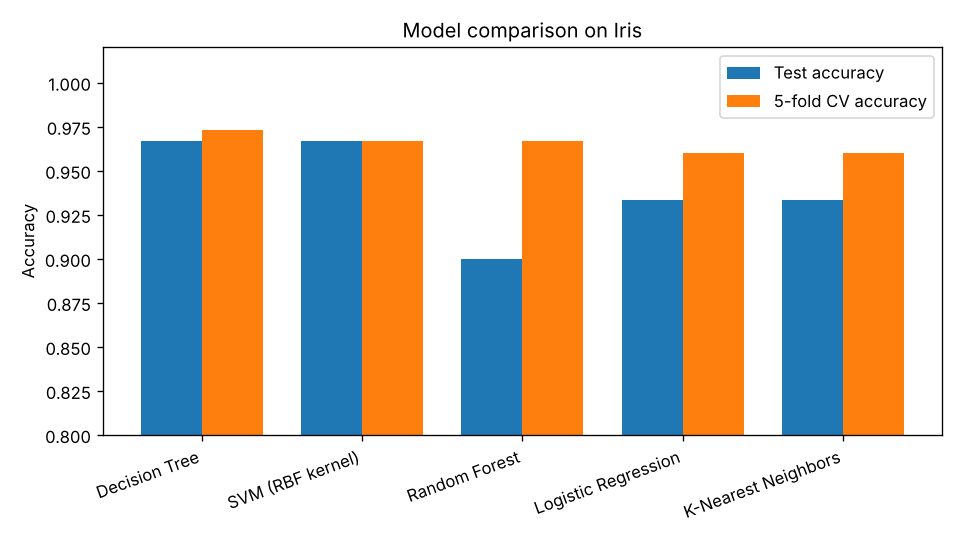

The table this chart was drawn from, first rows:
Model, Test accuracy, CV mean accuracy, CV std
Decision Tree, 0.9667, 0.9733, 0.0249
SVM (RBF kernel), 0.9667, 0.9667, 0.0211
Random Forest, 0.9, 0.9667, 0.0211
Logistic Regression, 0.9333, 0.96, 0.0389
K-Nearest Neighbors, 0.9333, 0.96, 0.0249
